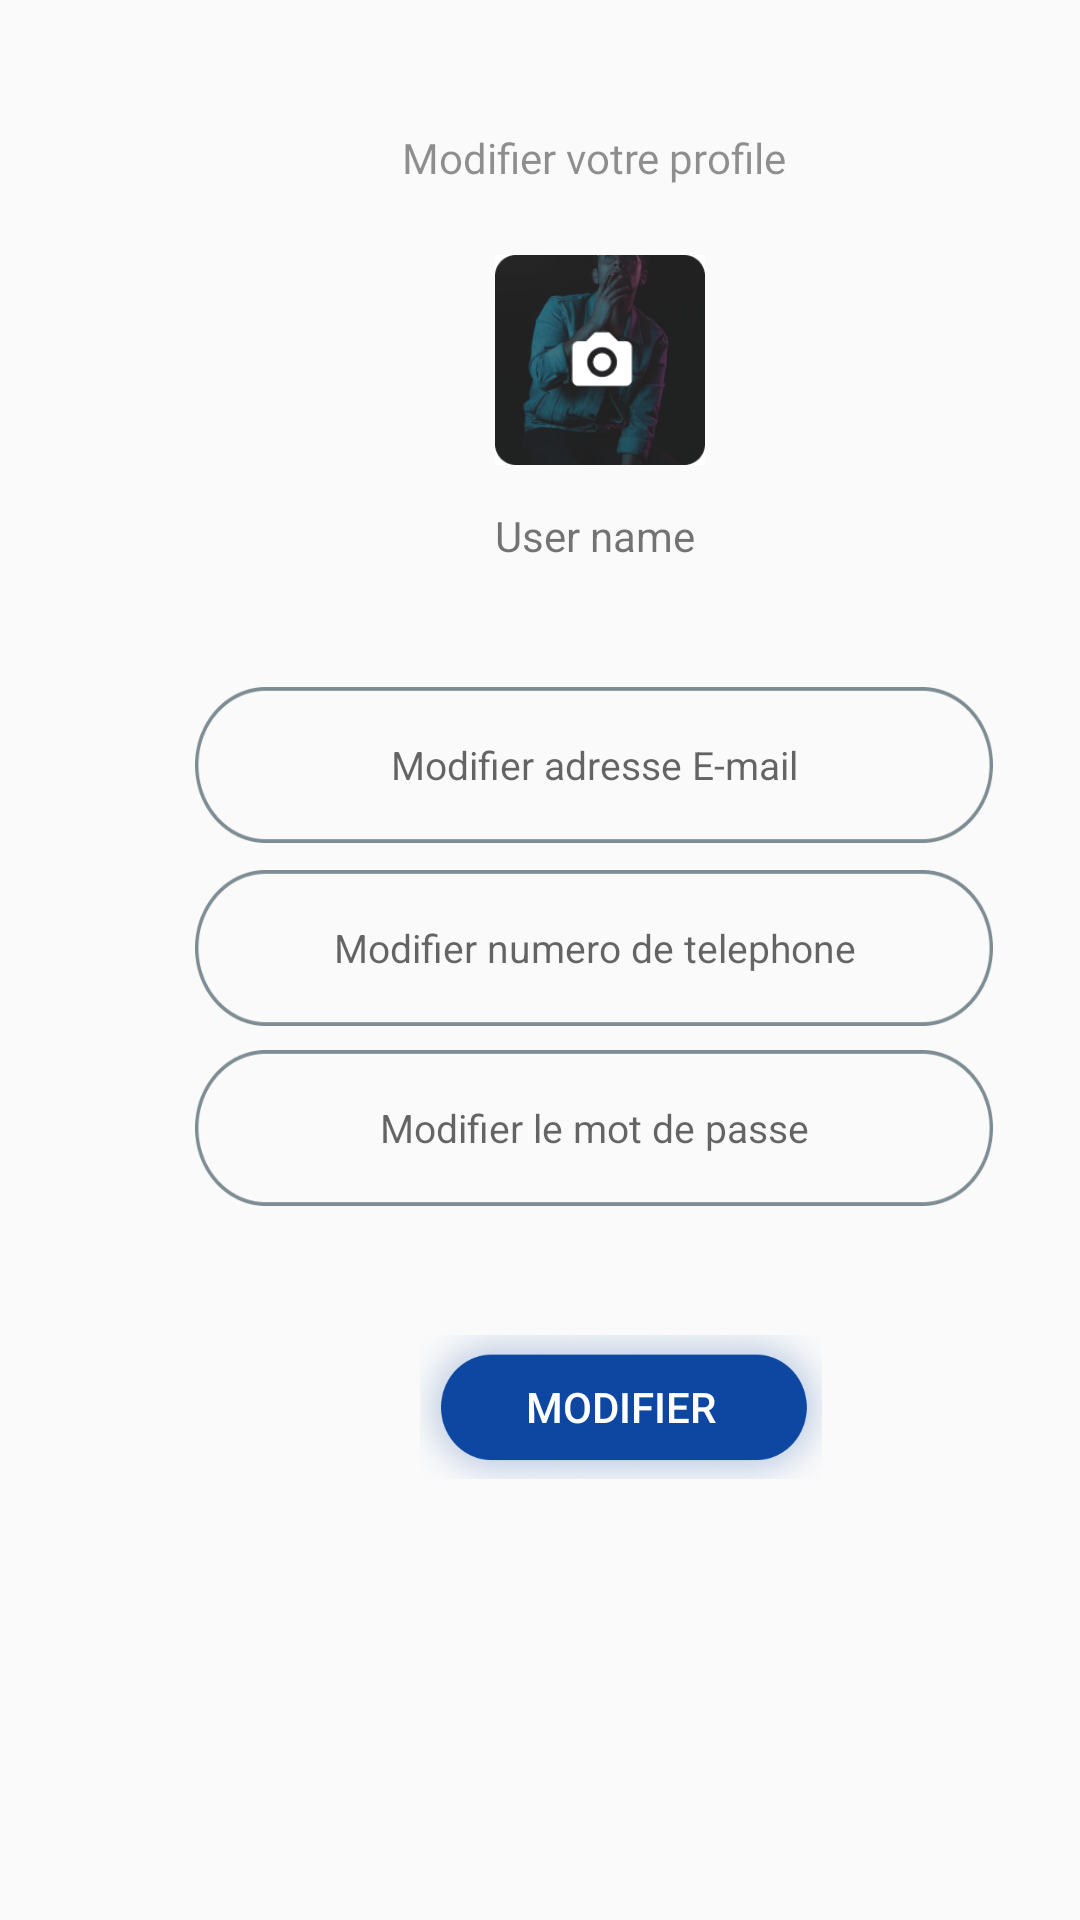

Produce the Android XML layout that renders to this screen, including the resource entries it uses.
<!-- AndroidManifest.xml: application theme Theme.Foundit -->
<!-- res/layout/fragment_profile_admin.xml -->
<?xml version="1.0" encoding="utf-8"?>
<FrameLayout xmlns:android="http://schemas.android.com/apk/res/android"
    xmlns:app="http://schemas.android.com/apk/res-auto"
    xmlns:tools="http://schemas.android.com/tools"
    android:layout_width="match_parent"
    android:layout_height="match_parent"
    tools:context=".fragementMenu.ProfileFragment">


    <TextView
        android:id="@+id/modifier_vo"
        android:layout_width="wrap_content"
        android:layout_height="wrap_content"
        android:layout_alignParentLeft="true"
        android:layout_alignParentTop="true"
        android:layout_marginLeft="134dp"
        android:layout_marginTop="43dp"
        android:alpha="0.8"
        android:fontFamily="@font/roboto_bold"
        android:gravity="top"
        android:text="@string/modifier_vo" />

    <ImageView
        android:id="@+id/avatar"
        android:layout_width="70dp"
        android:layout_height="70dp"
        android:layout_alignParentLeft="true"
        android:layout_alignParentTop="true"
        android:layout_marginStart="165dp"
        android:layout_marginLeft="165dp"
        android:layout_marginTop="85dp"
        android:background="@drawable/photo" />

    <TextView
        android:id="@+id/username"
        android:layout_width="wrap_content"
        android:layout_height="wrap_content"
        android:layout_marginStart="165dp"
        android:layout_marginLeft="165dp"
        android:layout_marginTop="169dp"
        android:text="User name" />

    <EditText
        android:id="@+id/modifier_ad"
        android:layout_width="266dp"
        android:layout_height="52dp"
        android:layout_marginStart="65dp"
        android:layout_marginLeft="65dp"
        android:layout_marginTop="229dp"
        android:layout_marginEnd="64dp"
        android:textColor="@color/blue_"
        android:textSize="13sp"
        android:layout_marginRight="64dp"
        android:background="@drawable/rectangle1_design"
        android:gravity="center_horizontal|center_vertical"

        android:hint="@string/modifier_ad"
        android:selectAllOnFocus="true"
        app:layout_constraintEnd_toEndOf="parent"
        app:layout_constraintHorizontal_bias="0.397"
        app:layout_constraintStart_toStartOf="parent"
        app:layout_constraintTop_toTopOf="parent" />

    <EditText
        android:id="@+id/modifier_nu"
        android:layout_width="266dp"
        android:layout_height="52dp"
        android:layout_marginStart="65dp"
        android:layout_marginLeft="65dp"
        android:layout_marginTop="290dp"

        android:textColor="@color/blue_"
        android:textSize="13sp"
        android:layout_marginEnd="64dp"
        android:layout_marginRight="64dp"
        android:background="@drawable/rectangle1_design"
        android:gravity="center_horizontal|center_vertical"

        android:hint="@string/modifier_nu"
        android:selectAllOnFocus="true"
        app:layout_constraintEnd_toEndOf="parent"
        app:layout_constraintHorizontal_bias="0.397"
        app:layout_constraintStart_toStartOf="parent"
        app:layout_constraintTop_toTopOf="parent" />

    <EditText
        android:id="@+id/modifier_le"
        android:layout_width="266dp"
        android:layout_height="52dp"
        android:layout_marginStart="65dp"

        android:layout_marginLeft="65dp"
        android:layout_marginTop="350dp"

        android:textColor="@color/blue_"
        android:textSize="13sp"
        android:layout_marginEnd="64dp"
        android:layout_marginRight="64dp"
        android:background="@drawable/rectangle1_design"
        android:gravity="center_horizontal|center_vertical"
        android:hint="@string/modifier_le"
        android:selectAllOnFocus="true"
        app:layout_constraintEnd_toEndOf="parent"
        app:layout_constraintHorizontal_bias="0.397"
        app:layout_constraintStart_toStartOf="parent"
        app:layout_constraintTop_toTopOf="parent" />

    <Button
        android:id="@+id/update_profil"
        android:layout_width="134dp"
        android:layout_height="48dp"
        android:layout_marginStart="140dp"
        android:layout_marginLeft="140dp"
        android:layout_marginTop="445dp"
        android:background="@drawable/poster_"
        android:textColor="@color/white"
        android:text="Modifier"
        app:backgroundTint="@color/blue_" />

</FrameLayout>
<!-- resources referenced by this layout -->
<resources>
  <color name="blue_">#0D47A1</color>
  <color name="white">#FFFFFFFF</color>
  <!-- drawable photo: png bitmap (drawable, 39009 bytes) -->
  <!-- drawable poster_: png bitmap (drawable, 61214 bytes) -->
  <!-- drawable rectangle1_design (drawable) -->
  <?xml version="1.0" encoding="utf-8"?>
  <ripple xmlns:android="http://schemas.android.com/apk/res/android" android:color="@color/design_default_color_primary">
  <item android:drawable="@drawable/rectangle1"/>
  </ripple>
  <string name="modifier_ad">
  
  Modifier adresse E-mail
  </string>
  <string name="modifier_le">
  
  Modifier le mot de passe
  </string>
  <string name="modifier_nu">
  
  Modifier numero de telephone
  </string>
  <string name="modifier_vo">
  
  Modifier votre profile
  </string>
  <style name="Theme.Foundit" parent="Theme.AppCompat.Light.NoActionBar">
          
          <item name="android:forceDarkAllowed" tools:targetApi="q"> false </item>
  
          <item name="colorPrimary">@color/green_</item>
          <item name="colorPrimaryDark">@color/green_</item>
          <item name="colorAccent">@color/green_</item>
          
      </style>
  <!-- drawable rectangle1: png bitmap (drawable, 5034 bytes) -->
  <color name="green_">#7AE590</color>
</resources>
